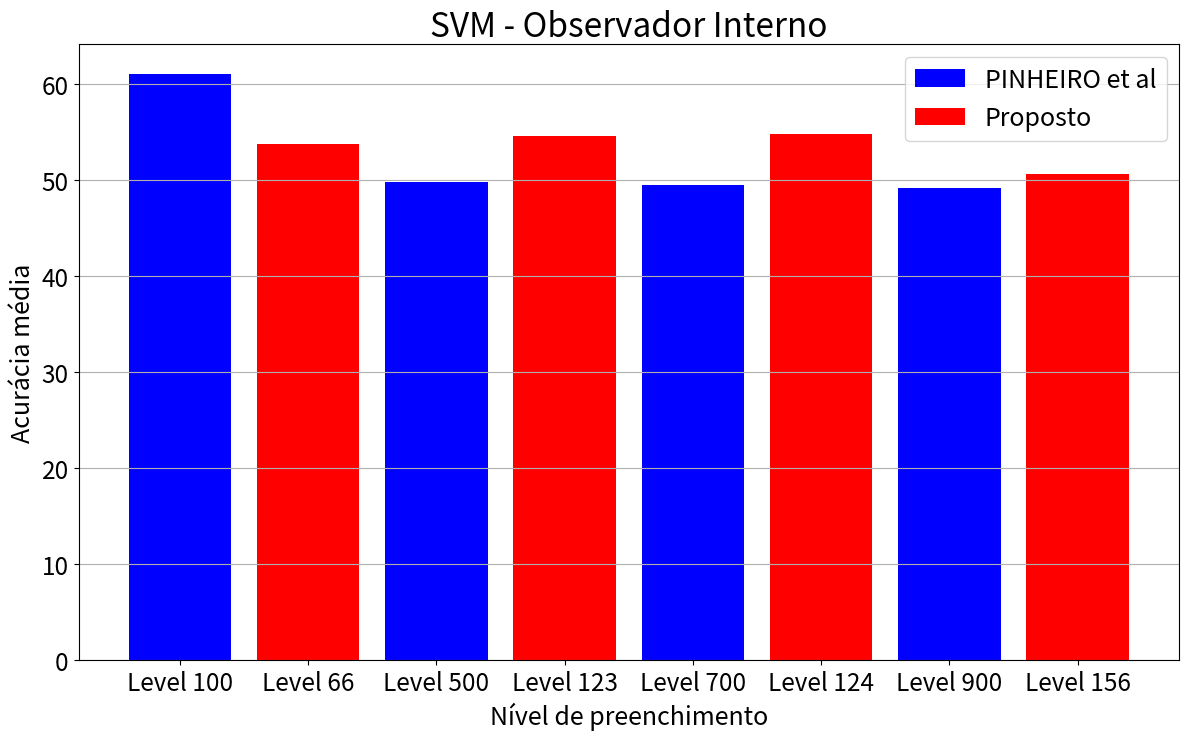

Here is the Python script that generated this plot:
from matplotlib import pyplot as plt

if __name__=="__main__":
    adptative_labels = ["Level 100","Level 500","Level 700","Level 900"]
    adptative_values = [61.06,49.83,49.49,49.16]

    optimized_labels = ["Level 66","Level 123","Level 124","Level 156"]
    optimized_values = [53.76,54.59,54.80,50.63]

    '''plt.bar(adptative_labels , adptative_values,color="blue",label='PINHEIRO et al')
    plt.bar(optimized_labels , optimized_values,color="red",label='Proposto')'''
    
    plt.bar(adptative_labels[0] , adptative_values[0],color="blue",label='PINHEIRO et al')
    plt.bar(optimized_labels[0] , optimized_values[0],color="red",label='Proposto')
    
    plt.bar(adptative_labels[1] , adptative_values[1],color="blue")
    plt.bar(optimized_labels[1] , optimized_values[1],color="red")
    
    plt.bar(adptative_labels[2] , adptative_values[2],color="blue")
    plt.bar(optimized_labels[2] , optimized_values[2],color="red")
    
    plt.bar(adptative_labels[3] , adptative_values[3],color="blue")
    plt.bar(optimized_labels[3] , optimized_values[3],color="red")
    
    plt.title("SVM - Observador Interno",fontsize=24)
    plt.ylabel("Acurácia média",fontsize=18)
    plt.xlabel("Nível de preenchimento",fontsize=18)
    
    plt.legend(fontsize=18)
    plt.tick_params(axis='both', which='major', labelsize=17.5)

    plt.grid(visible=True, axis='y',which="major")
    fig = plt.gcf()
    fig.set_size_inches((14.2, 8), forward=False)
    fig.savefig("svm.png", bbox_inches='tight')



